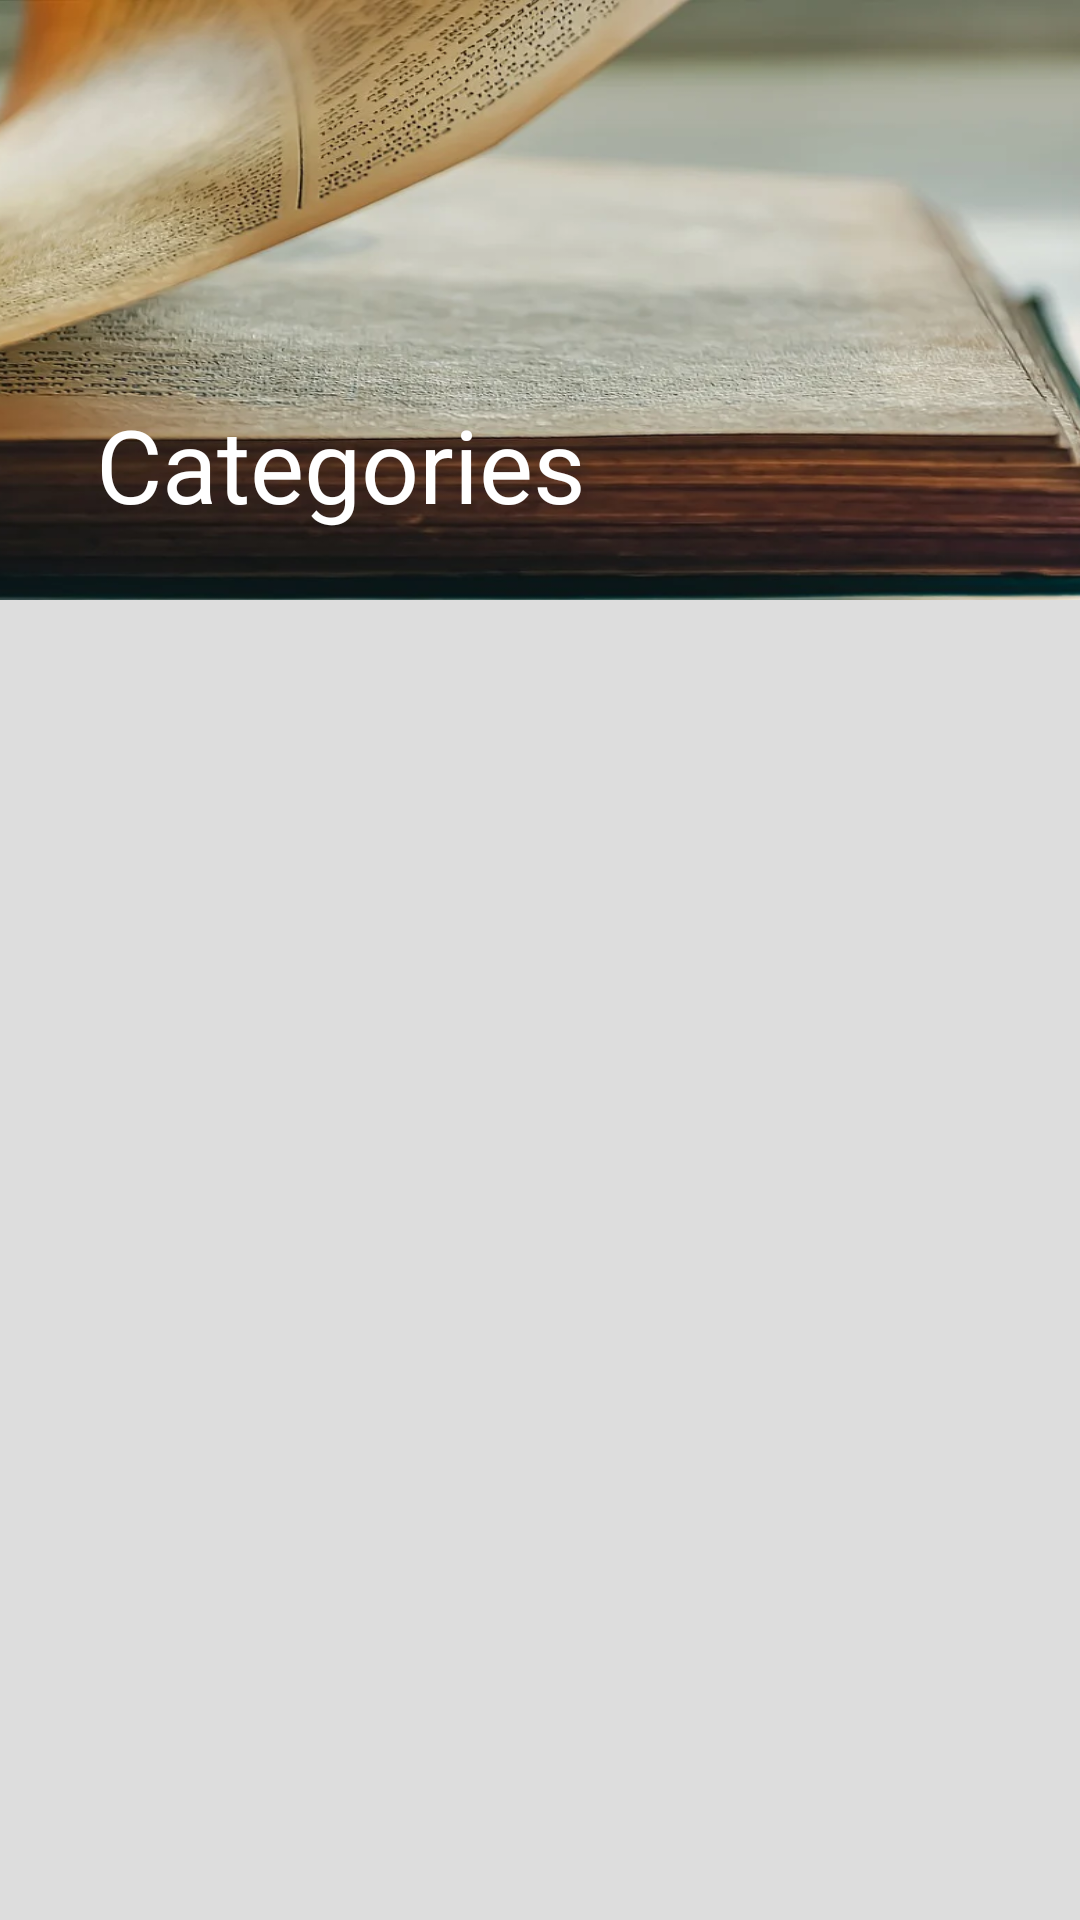

This screen was rendered from an Android layout file. Write that file and the resources it references.
<!-- AndroidManifest.xml: application theme Theme.LoginFirebase -->
<!-- res/layout/fragment_home.xml -->
<?xml version="1.0" encoding="utf-8"?>
<androidx.coordinatorlayout.widget.CoordinatorLayout xmlns:android="http://schemas.android.com/apk/res/android"
    xmlns:app="http://schemas.android.com/apk/res-auto"
    xmlns:tools="http://schemas.android.com/tools"
    android:layout_width="match_parent"
android:background="#ddd"
    android:layout_height="match_parent"
    tools:context=".fragments.HomeFragment">

    <com.google.android.material.appbar.AppBarLayout
        android:layout_width="match_parent"
        android:layout_height="200dp"
        android:id="@+id/appBarLayout"
        android:theme="@style/ThemeOverlay.AppCompat.Dark.ActionBar"
        >
        <com.google.android.material.appbar.CollapsingToolbarLayout
            android:layout_width="match_parent"
            android:layout_height="wrap_content"
            app:layout_scrollFlags="scroll|snap|exitUntilCollapsed"
            app:contentScrim="@color/design_default_color_primary"
            app:title="Categories"
            >
            <ImageView
                android:layout_width="match_parent"
                android:layout_height="wrap_content"
                android:scaleX="1.3"
                android:src="@drawable/category2"
                />
            <androidx.appcompat.widget.Toolbar
                android:layout_width="match_parent"
                android:layout_height="?attr/actionBarSize"
                app:popupTheme="@style/ThemeOverlay.AppCompat.Dark.ActionBar"
                />

        </com.google.android.material.appbar.CollapsingToolbarLayout>
    </com.google.android.material.appbar.AppBarLayout>
<androidx.core.widget.NestedScrollView
    android:layout_width="match_parent"
    android:layout_height="match_parent"
    app:layout_behavior="@string/appbar_scrolling_view_behavior"
    >
    <androidx.recyclerview.widget.RecyclerView
        android:id="@+id/rwcatogories"
        android:layout_width="match_parent"
        android:layout_height="wrap_content"
        app:layout_constraintBottom_toBottomOf="parent"
        app:layout_constraintEnd_toEndOf="parent"
        app:layout_constraintStart_toStartOf="parent"
        app:layout_constraintTop_toTopOf="parent"
        tools:listitem="@layout/item_category" />
</androidx.core.widget.NestedScrollView>
</androidx.coordinatorlayout.widget.CoordinatorLayout>
<!-- res/layout/item_category.xml (included above) -->
<?xml version="1.0" encoding="utf-8"?>
<androidx.constraintlayout.widget.ConstraintLayout xmlns:android="http://schemas.android.com/apk/res/android"
    xmlns:app="http://schemas.android.com/apk/res-auto"
    xmlns:tools="http://schemas.android.com/tools"
    android:layout_width="match_parent"
    android:background="#DDD"
    android:layout_height="match_parent">

    <androidx.cardview.widget.CardView
        android:id="@+id/cardView"
        android:layout_width="match_parent"
        android:layout_height="wrap_content"
        android:layout_marginStart="8dp"
        android:layout_marginTop="8dp"
        android:layout_marginEnd="8dp"
        android:backgroundTint="@color/white"
        android:layout_marginBottom="8dp"
        android:outlineAmbientShadowColor="@color/black"
        app:cardCornerRadius="10dp"
        app:layout_constraintBottom_toBottomOf="parent"
        app:layout_constraintEnd_toEndOf="parent"
        app:layout_constraintHorizontal_bias="0.0"
        app:layout_constraintStart_toStartOf="parent"
        app:layout_constraintTop_toTopOf="parent">

        <LinearLayout
            android:layout_width="match_parent"
            android:layout_height="match_parent"
            android:layout_gravity="center"
            android:layout_margin="10dp"
            android:orientation="vertical"
            tools:layout_editor_absoluteX="7dp"
            tools:layout_editor_absoluteY="20dp">

            <ImageView
                android:id="@+id/image"
                android:layout_width="70dp"
                android:layout_height="70dp"
                android:layout_gravity="center"
                android:backgroundTint="@color/black"
                android:background="@drawable/profile" />

            <TextView
                android:id="@+id/category"
                android:layout_width="match_parent"
                android:layout_height="wrap_content"
                android:gravity="center"
                android:text="SampleText"
                android:textColor="@color/black"
                android:textSize="19dp" />
        </LinearLayout>
    </androidx.cardview.widget.CardView>


</androidx.constraintlayout.widget.ConstraintLayout>
<!-- resources referenced by this layout -->
<resources>
  <color name="black">#FF000000</color>
  <color name="white">#FFFFFFFF</color>
  <!-- drawable category2: png bitmap (drawable, 582972 bytes) -->
  <style name="Theme.LoginFirebase" parent="Theme.MaterialComponents.DayNight.DarkActionBar">
          
          <item name="colorPrimary">@color/purple_500</item>
          <item name="colorPrimaryVariant">@color/purple_700</item>
          <item name="colorOnPrimary">@color/white</item>
          
          <item name="colorSecondary">@color/teal_200</item>
          <item name="colorSecondaryVariant">@color/teal_700</item>
          <item name="colorOnSecondary">@color/black</item>
          
      </style>
  <color name="purple_500">#FF6200EE</color>
  <color name="purple_700">#FF3700B3</color>
  <color name="teal_200">#FF03DAC5</color>
  <color name="teal_700">#FF018786</color>
</resources>
